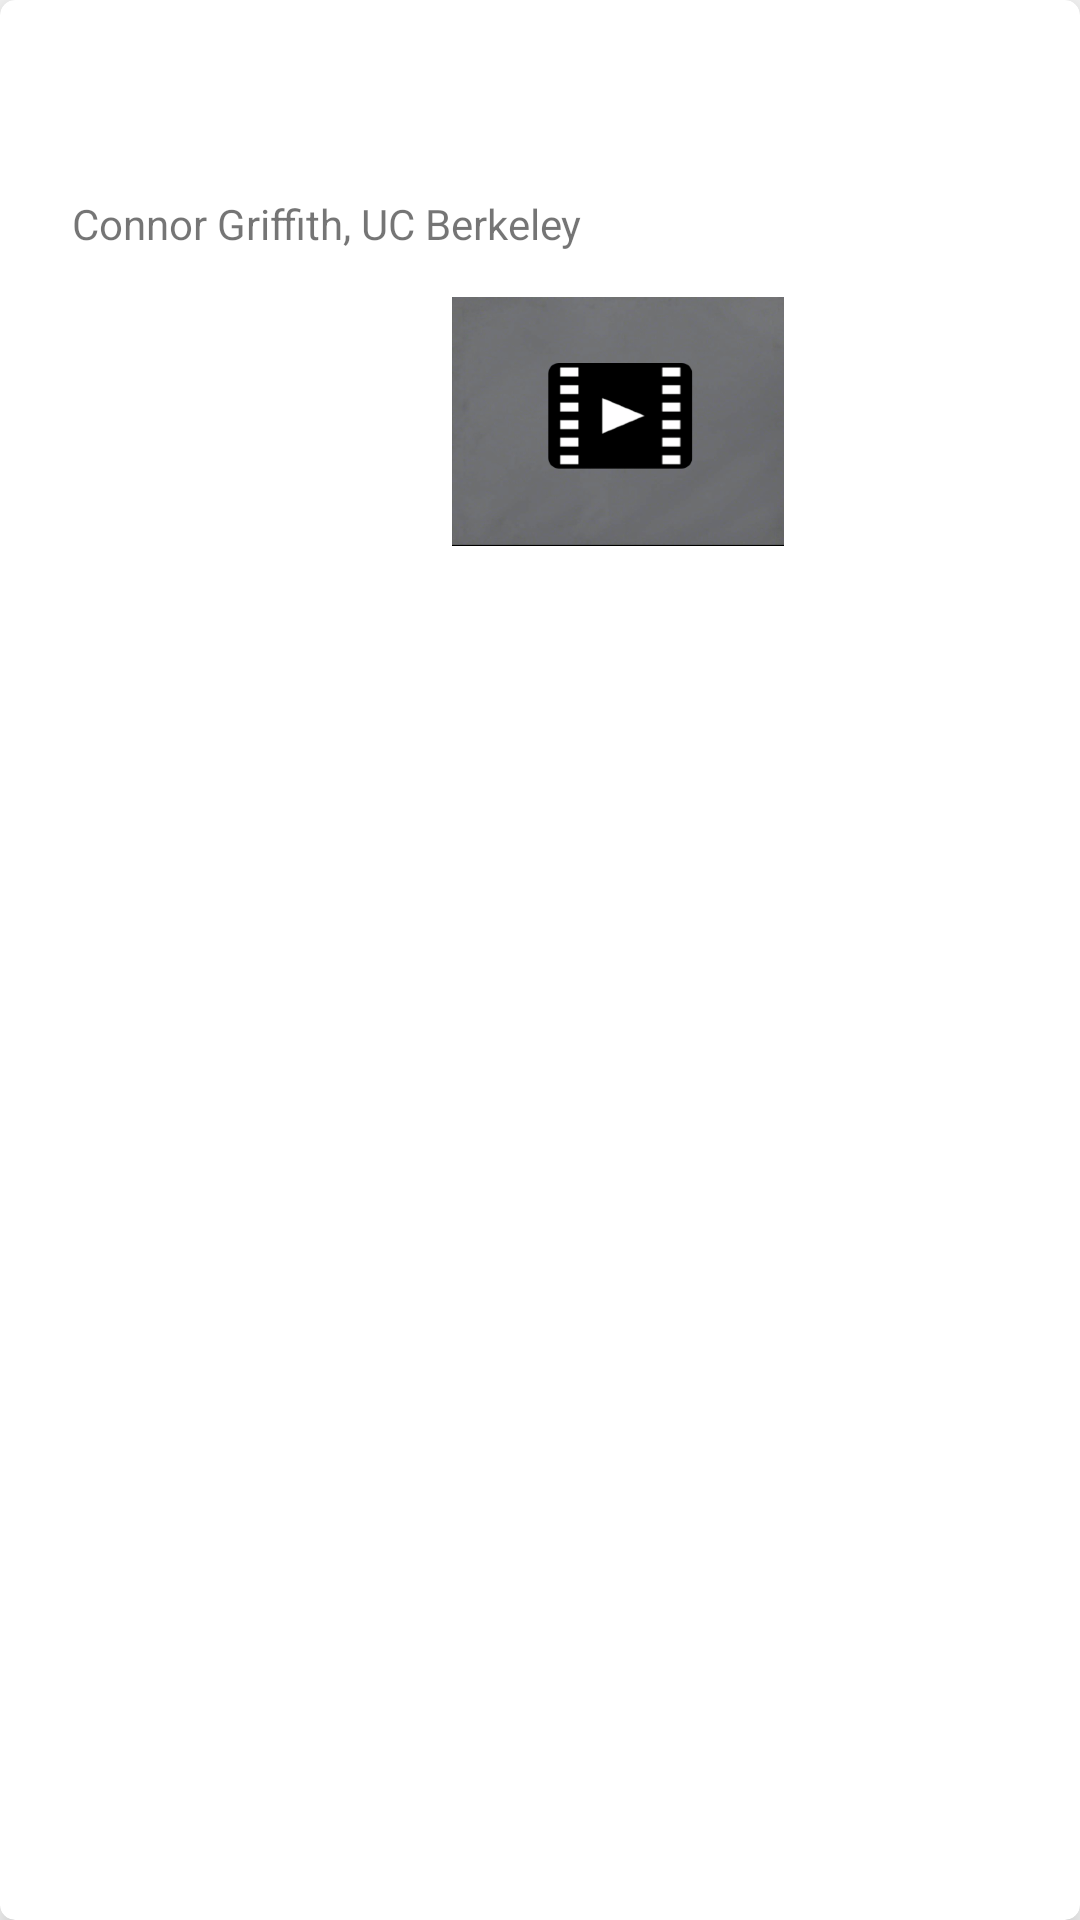

Android layout source for this screen:
<!-- AndroidManifest.xml: application theme Theme.MaterialComponents.Light.Bridge -->
<!-- res/layout/fragment_answer_item.xml -->
<?xml version="1.0" encoding="utf-8"?>
<androidx.cardview.widget.CardView xmlns:android="http://schemas.android.com/apk/res/android"
    xmlns:app="http://schemas.android.com/apk/res-auto"
    xmlns:tools="http://schemas.android.com/tools"
    android:id="@+id/cardView"
    android:layout_width="fill_parent"
    android:layout_height="wrap_content"
    android:layout_marginLeft="10dp"
    android:layout_marginRight="10dp"
    android:layout_marginTop="10dp"
    app:cardCornerRadius="5dp"
    app:cardElevation="7dp">

    <androidx.constraintlayout.widget.ConstraintLayout
        android:layout_width="match_parent"
        android:layout_height="200dp"
        android:orientation="vertical">

        <TextView
            android:id="@+id/cardTitle2"
            android:layout_width="391dp"
            android:layout_height="53dp"
            android:padding="15dp"
            android:textColor="#000000"
            android:textSize="17sp"
            app:layout_constraintStart_toStartOf="parent"
            app:layout_constraintTop_toTopOf="parent" />

        <ImageView
            android:id="@+id/imageView2"
            android:layout_width="wrap_content"
            android:layout_height="wrap_content"
            android:layout_marginStart="10dp"
            android:layout_marginTop="10dp"
            app:layout_constraintStart_toStartOf="parent"
            app:layout_constraintTop_toBottomOf="@+id/cardTitle2"
            app:srcCompat="@drawable/ic_perm_identity_black_24dp" />

        <TextView
            android:id="@+id/UserName"
            android:layout_width="wrap_content"
            android:layout_height="wrap_content"
            android:layout_marginStart="14dp"
            android:layout_marginTop="12dp"
            android:text="Connor Griffith, UC Berkeley"
            app:layout_constraintStart_toEndOf="@+id/imageView2"
            app:layout_constraintTop_toBottomOf="@+id/cardTitle2" />

        <ImageView
            android:id="@+id/imageView4"
            android:layout_width="162dp"
            android:layout_height="83dp"
            android:layout_marginStart="125dp"
            android:layout_marginTop="15dp"
            app:layout_constraintStart_toStartOf="parent"
            app:layout_constraintTop_toBottomOf="@+id/UserName"
            app:srcCompat="@drawable/movie_icon" />


    </androidx.constraintlayout.widget.ConstraintLayout>

</androidx.cardview.widget.CardView>
<!-- resources referenced by this layout -->
<resources>
  <!-- drawable movie_icon: png bitmap (drawable, 302462 bytes) -->
</resources>
